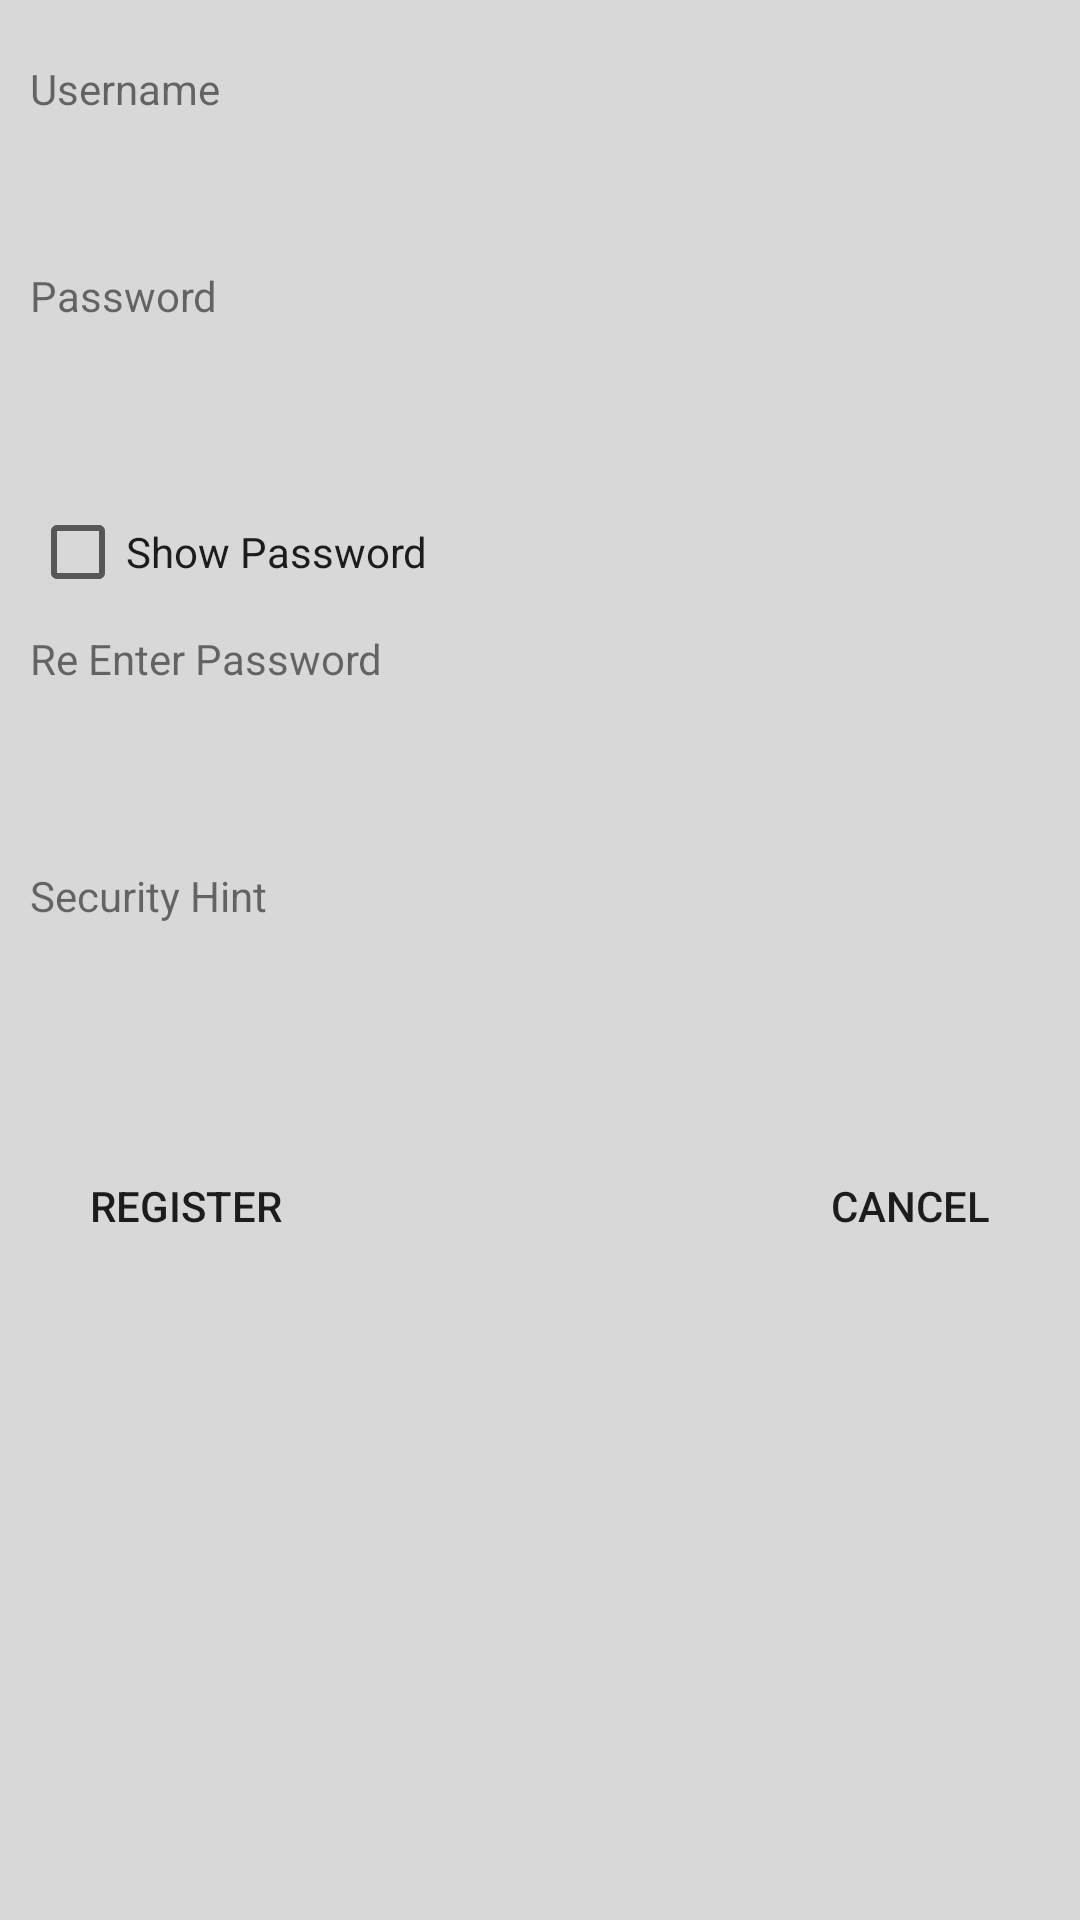

Produce the Android XML layout that renders to this screen, including the resource entries it uses.
<!-- AndroidManifest.xml: application theme AppTheme -->
<!-- res/layout/activity_signup.xml -->
<?xml version="1.0" encoding="utf-8"?>
<RelativeLayout xmlns:android="http://schemas.android.com/apk/res/android"
android:layout_width="match_parent"
android:layout_height="match_parent"
android:background="#D8D8D8"
android:orientation="vertical">

<ScrollView
    android:id="@+id/scrollView1"
    android:layout_width="match_parent"
    android:layout_height="wrap_content" >

    <RelativeLayout
        android:layout_width="match_parent"
        android:layout_height="wrap_content"
        android:orientation="vertical" >

        <LinearLayout
            android:id="@+id/rel1"
            android:layout_width="match_parent"
            android:layout_height="wrap_content"
            android:layout_marginLeft="10dp"
            android:layout_marginRight="10dp"
            android:layout_marginTop="20dp"
            android:orientation="vertical" >

            <TextView
                android:id="@+id/username_textview1"
                android:layout_width="wrap_content"
                android:layout_height="wrap_content"
                android:text="Username" />

            <EditText
                android:id="@+id/username_edit1"
                android:layout_width="match_parent"
                android:layout_height="40dp"
                android:layout_marginTop="10dp"
                android:background="@drawable/background_round_corner_edittext"
                android:ems="10"
                android:maxLength="9"
                android:padding="5dp" >
            </EditText>

            <TextView
                android:id="@+id/password_textview1"
                android:layout_width="wrap_content"
                android:layout_height="wrap_content"
                android:text="Password" />

            <EditText
                android:id="@+id/password_edt1"
                android:layout_width="match_parent"
                android:layout_height="40dp"
                android:layout_marginTop="10dp"
                android:background="@drawable/background_round_corner_edittext"
                android:ems="10"
                android:inputType="textPassword"
                android:maxLength="9"
                android:padding="5dp" >
            </EditText>

            <CheckBox
                android:id="@+id/checkBox1"
                android:layout_width="wrap_content"
                android:layout_height="wrap_content"
                android:layout_marginTop="10dp"
                android:text="Show Password"
                android:textColor="#1C1C1C" />

            <TextView
                android:id="@+id/forgetPassword_signup"
                android:layout_width="wrap_content"
                android:layout_height="wrap_content"
                android:layout_marginTop="10dp"
                android:text="Re Enter Password" />

            <EditText
                android:id="@+id/repassword_edt"
                android:layout_width="match_parent"
                android:layout_height="40dp"
                android:layout_marginTop="10dp"
                android:background="@drawable/background_round_corner_edittext"
                android:ems="10"
                android:inputType="textPassword"
                android:padding="5dp" />

            <TextView
                android:id="@+id/textView3"
                android:layout_width="wrap_content"
                android:layout_height="wrap_content"
                android:layout_marginTop="10dp"
                android:text="Security Hint" />

            <EditText
                android:id="@+id/securityhint_edt"
                android:layout_width="match_parent"
                android:layout_height="40dp"
                android:layout_marginTop="10dp"
                android:background="@drawable/background_round_corner_edittext"
                android:ems="10"
                android:padding="5dp" >
            </EditText>
        </LinearLayout>

        <RelativeLayout
            android:layout_width="match_parent"
            android:layout_height="wrap_content"
            android:layout_below="@+id/rel1"
            android:layout_marginLeft="10dp"
            android:layout_marginRight="10dp"
            android:layout_marginTop="20dp" >

            <Button
                android:id="@+id/register_btn"
                android:layout_width="wrap_content"
                android:layout_height="wrap_content"
                android:layout_marginBottom="15dp"
                android:background="@drawable/background_round_corner_button"
                android:paddingLeft="20dp"
                android:paddingRight="20dp"
                android:text="Register" />

            <Button
                android:id="@+id/cancel_btn"
                android:layout_width="wrap_content"
                android:layout_height="wrap_content"
                android:layout_alignParentRight="true"
                android:layout_alignParentTop="true"
                android:layout_marginBottom="15dp"
                android:background="@drawable/background_round_corner_button"
                android:paddingLeft="20dp"
                android:paddingRight="20dp"
                android:text="Cancel" />
        </RelativeLayout>
    </RelativeLayout>
</ScrollView>

</RelativeLayout>
<!-- resources referenced by this layout -->
<resources>
  <style name="AppTheme" parent="Theme.AppCompat.Light.DarkActionBar">
          
          <item name="colorPrimary">@color/colorPrimary</item>
          <item name="colorPrimaryDark">@color/colorPrimaryDark</item>
          <item name="colorAccent">@color/colorAccent</item>
      </style>
  <color name="colorPrimary">#00BFB3</color>
  <color name="colorPrimaryDark">#FFD23F</color>
  <color name="colorAccent">#FF4081</color>
</resources>
